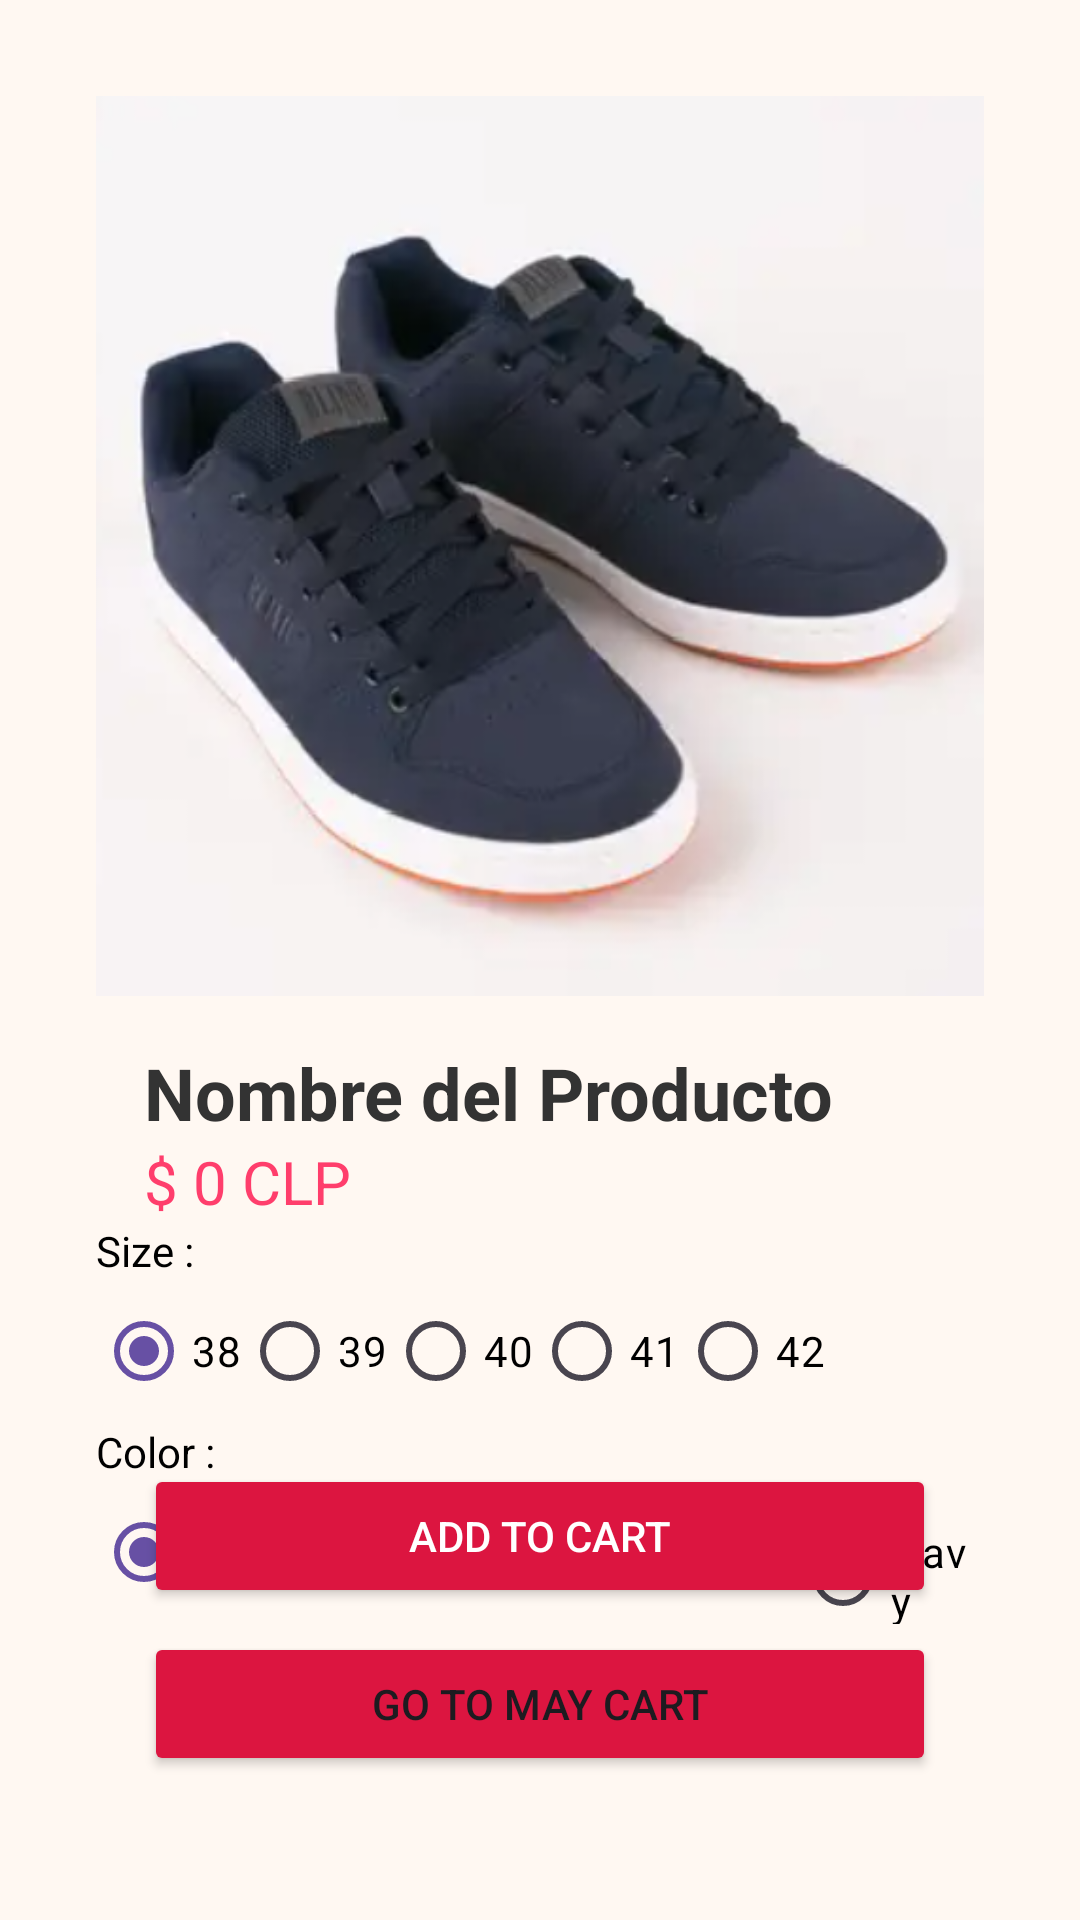

The Android layout XML behind this screen, and the referenced resources:
<!-- AndroidManifest.xml: application theme Theme.Ev_mod5_MVP -->
<!-- res/layout/fragment_detail.xml -->
<?xml version="1.0" encoding="utf-8"?>
<androidx.constraintlayout.widget.ConstraintLayout
    xmlns:android="http://schemas.android.com/apk/res/android"
    xmlns:app="http://schemas.android.com/apk/res-auto"

    android:id="@+id/detailFragment"
    android:layout_width="match_parent"
    android:layout_height="match_parent"
    android:background="@color/background_soft"
    android:padding="32dp">

    <ImageView
        android:id="@+id/imgDetailShoe"
        android:layout_width="match_parent"
        android:layout_height="300dp"
        android:scaleType="centerCrop"
        android:src="@drawable/shoe_test_img"
        app:layout_constraintTop_toTopOf="parent" />

    <TextView
        android:id="@+id/txtDetailName"
        android:layout_width="wrap_content"
        android:layout_height="wrap_content"
        android:layout_margin="16dp"
        android:text="Nombre del Producto"
        android:textColor="@color/text_primary"
        android:textSize="24sp"
        android:textStyle="bold"
        app:layout_constraintStart_toStartOf="parent"
        app:layout_constraintTop_toBottomOf="@id/imgDetailShoe" />

    <TextView
        android:id="@+id/txtDetailPrice"
        android:layout_width="wrap_content"
        android:layout_height="wrap_content"
        android:layout_marginStart="16dp"
        android:text="$ 0 CLP"
        android:textColor="@color/price_color"
        android:textSize="20sp"
        app:layout_constraintStart_toStartOf="parent"
        app:layout_constraintTop_toBottomOf="@id/txtDetailName" />

    <Button
        android:id="@+id/btnGoToCart"
        android:layout_width="match_parent"
        android:layout_height="wrap_content"
        android:layout_margin="16dp"
        android:backgroundTint="@color/cupcake_primary"
        android:text="@string/btn_go_to_cart"
        app:layout_constraintBottom_toBottomOf="parent"
        app:layout_constraintEnd_toEndOf="parent"
        app:layout_constraintStart_toStartOf="parent" />

    <Button
        android:id="@+id/btnAddToCartDetail"
        android:layout_width="match_parent"
        android:layout_height="wrap_content"
        android:layout_marginHorizontal="16dp"
        android:layout_marginBottom="8dp"
        android:backgroundTint="@color/cupcake_primary"
        android:text="Add to cart"
        android:textColor="@color/button_text"
        app:layout_constraintBottom_toTopOf="@id/btnGoToCart"
        app:layout_constraintEnd_toEndOf="parent"
        app:layout_constraintStart_toStartOf="parent" />

    <TextView
        android:id="@+id/lblSize"
        android:layout_width="wrap_content"
        android:layout_height="wrap_content"
        android:text="@string/size_radio_btn"
        app:useMaterialThemeColors="false"
        android:textColor="@color/black"
        android:alpha="1.0"
        app:layout_constraintTop_toBottomOf="@id/txtDetailPrice" />

    <RadioGroup
        android:id="@+id/rgSize"
        android:layout_width="match_parent"
        android:layout_height="wrap_content"
        android:orientation="horizontal"
        app:layout_constraintTop_toBottomOf="@id/lblSize">
        <RadioButton
            android:checked="true"
            android:id="@+id/rb38"
            app:useMaterialThemeColors="false"
            android:textColor="@color/black"
            android:alpha="1.0"
            android:layout_width="wrap_content"
            android:layout_height="wrap_content"
            android:text="@string/radio_btn_38"
            android:buttonTint="@color/cupcake_primary"
            />
        <RadioButton
            android:id="@+id/rb39"
            app:useMaterialThemeColors="false"
            android:textColor="@color/black"
            android:alpha="1.0"
            android:layout_width="wrap_content"
            android:layout_height="wrap_content"
            android:text="@string/radio_btn_39"
            android:buttonTint="@color/cupcake_primary"
            />
        <RadioButton
            android:id="@+id/rb40"
            app:useMaterialThemeColors="false"
            android:textColor="@color/black"
            android:alpha="1.0"
            android:layout_width="wrap_content"
            android:layout_height="wrap_content"
            android:text="@string/radio_btn_40"
            android:buttonTint="@color/cupcake_primary"/>
        <RadioButton
            android:id="@+id/rb41"
            app:useMaterialThemeColors="false"
            android:textColor="@color/black"
            android:alpha="1.0"
            android:layout_width="wrap_content"
            android:layout_height="wrap_content"
            android:text="@string/radio_btn_41"
            android:buttonTint="@color/cupcake_primary"/>
        <RadioButton
            android:id="@+id/rb42"
            app:useMaterialThemeColors="false"
            android:textColor="@color/black"
            android:alpha="1.0"
            android:layout_width="wrap_content"
            android:layout_height="wrap_content"
            android:text="@string/radio_btn_42"
            android:buttonTint="@color/cupcake_primary"/>

    </RadioGroup>

    <TextView
        android:id="@+id/lblColor"
        app:useMaterialThemeColors="false"
        android:textColor="@color/black"
        android:alpha="1.0"
        android:layout_width="wrap_content"
        android:layout_height="wrap_content"
        android:text="@string/color_radio_btn"
        app:layout_constraintTop_toBottomOf="@id/rgSize" />

    <RadioGroup
        android:id="@+id/rgColor"
        app:useMaterialThemeColors="false"
        android:textColor="@color/black"
        android:alpha="1.0"
        android:layout_width="match_parent"
        android:layout_height="wrap_content"
        android:orientation="horizontal"
        app:layout_constraintTop_toBottomOf="@id/lblColor">
        <RadioButton
            android:id="@+id/color1"
            app:useMaterialThemeColors="false"
            android:textColor="@color/black"
            android:alpha="1.0"
            android:checked="true"
            android:layout_width="wrap_content"
            android:layout_height="wrap_content"
            android:text="@string/radio_btn_color1"
            android:buttonTint="@color/cupcake_primary"
            />
        <RadioButton
            android:id="@+id/color2"
            app:useMaterialThemeColors="false"
            android:textColor="@color/black"
            android:alpha="1.0"
            android:layout_width="wrap_content"
            android:layout_height="wrap_content"
            android:text="@string/radio_btn_color2"
            android:buttonTint="@color/cupcake_primary"
            />
        <RadioButton
            android:id="@+id/color3"
            app:useMaterialThemeColors="false"
            android:textColor="@color/black"
            android:alpha="1.0"
            android:layout_width="wrap_content"
            android:layout_height="wrap_content"
            android:text="@string/radio_btn_color3"
            android:buttonTint="@color/cupcake_primary"
            android:textColorHighlight="@color/cupcake_secondary"
            />
        <RadioButton
            android:id="@+id/color4"
            app:useMaterialThemeColors="false"
            android:textColor="@color/black"
            android:alpha="1.0"
            android:layout_width="wrap_content"
            android:layout_height="wrap_content"
            android:text="@string/radio_btn_color4"
            android:buttonTint="@color/cupcake_primary"
            />

    </RadioGroup>

</androidx.constraintlayout.widget.ConstraintLayout>
<!-- resources referenced by this layout -->
<resources>
  <color name="background_soft">#FFF8F2</color>
  <color name="black">#FF000000</color>
  <color name="button_text">#FFFFFF</color>
  <color name="cupcake_primary">#DC1540</color>
  <color name="cupcake_secondary">#FFC75F</color>
  <color name="price_color">#FF3E6C</color>
  <color name="text_primary">#333333</color>
  <!-- drawable shoe_test_img: png bitmap (drawable, 217016 bytes) -->
  <string name="btn_go_to_cart">Go to may cart</string>
  <string name="color_radio_btn">Color :</string>
  <string name="radio_btn_38">38</string>
  <string name="radio_btn_39">39</string>
  <string name="radio_btn_40">40</string>
  <string name="radio_btn_41">41</string>
  <string name="radio_btn_42">42</string>
  <string name="radio_btn_color1">White</string>
  <string name="radio_btn_color2">Grimdark</string>
  <string name="radio_btn_color3">Pastel</string>
  <string name="radio_btn_color4">Navy</string>
  <string name="size_radio_btn">Size :</string>
  <style name="Theme.Ev_mod5_MVP" parent="Base.Theme.Ev_mod5_MVP" />
  <style name="Base.Theme.Ev_mod5_MVP" parent="Theme.Material3.DayNight.NoActionBar">
          
          
          <item name="colorControlNormal">@color/cupcake_primary</item>
          <item name="colorOnSurface">@color/cupcake_primary</item>
      </style>
</resources>
